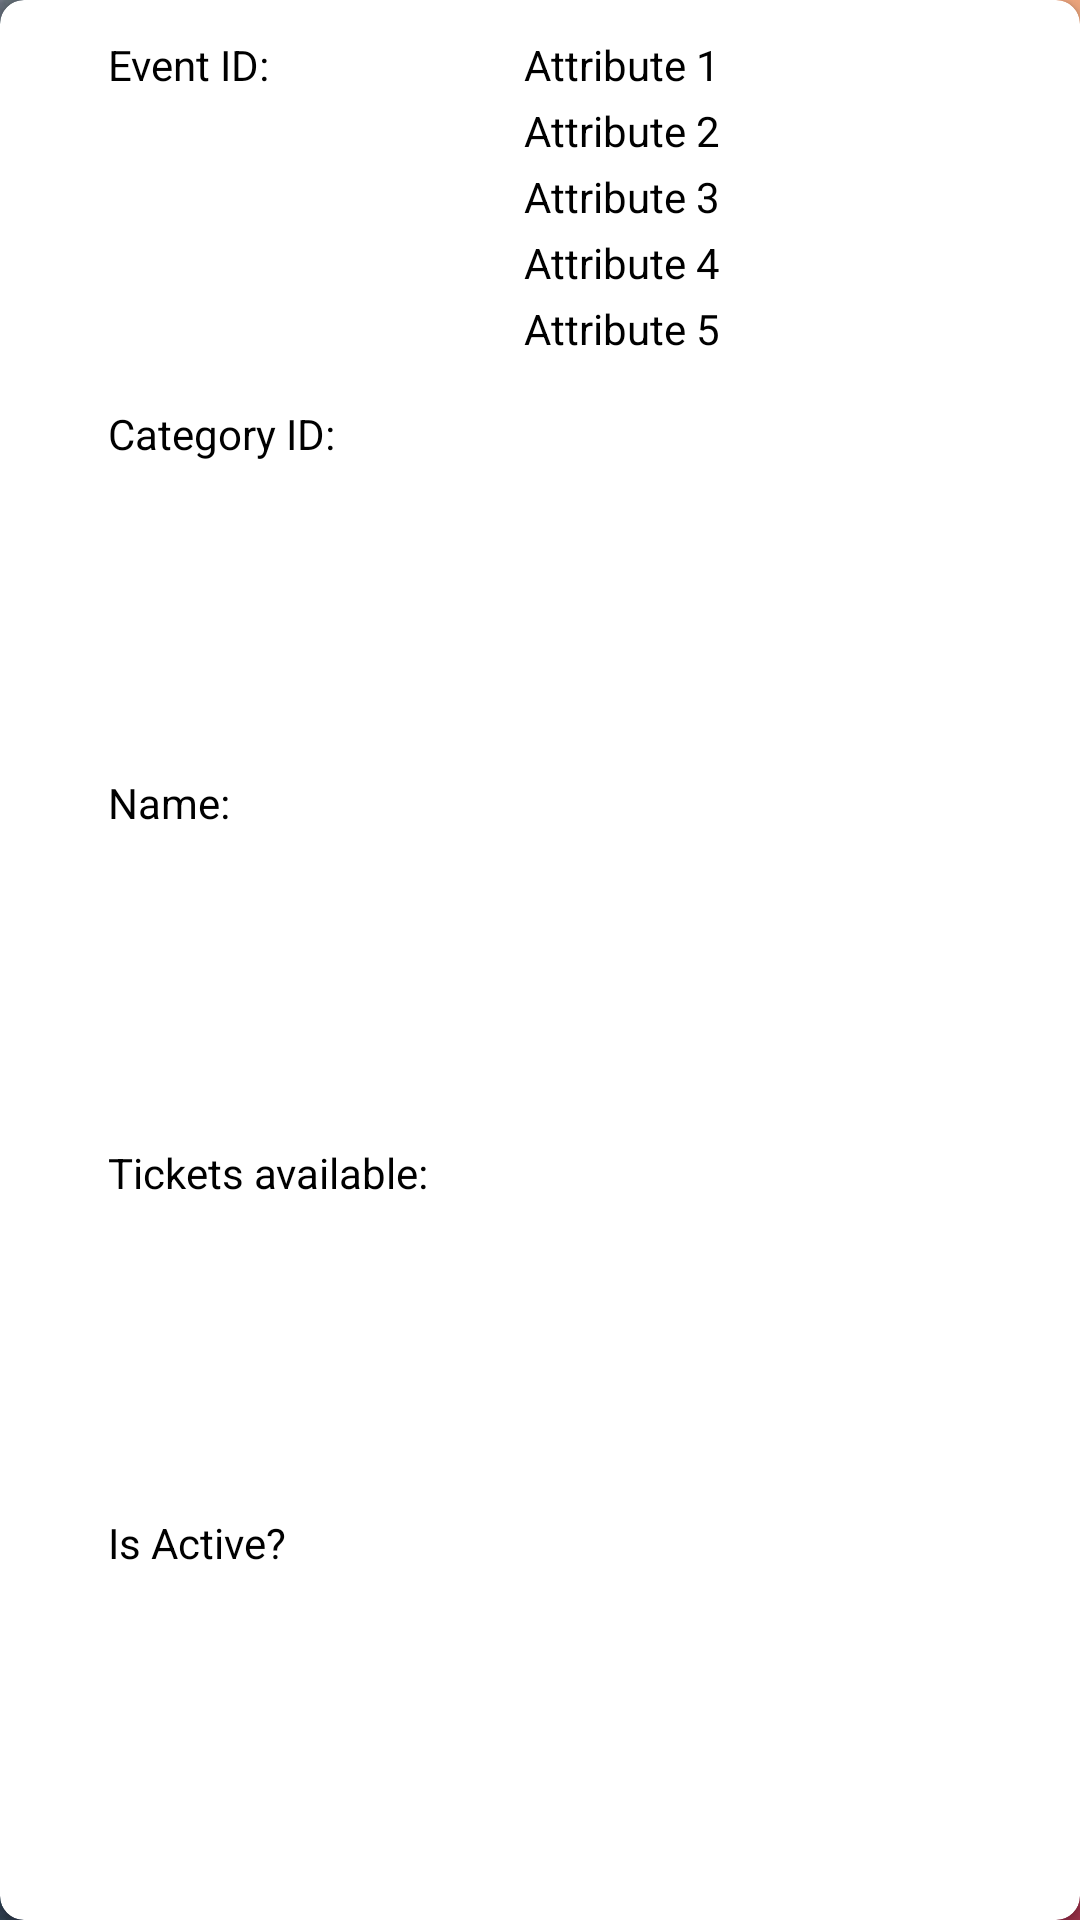

This screen was rendered from an Android layout file. Write that file and the resources it references.
<!-- AndroidManifest.xml: application theme Theme.FIT2081_Assignment_1 -->
<!-- res/layout/event_card_layout.xml -->
<?xml version="1.0" encoding="utf-8"?>
<androidx.cardview.widget.CardView xmlns:android="http://schemas.android.com/apk/res/android"
    xmlns:app="http://schemas.android.com/apk/res-auto"
    android:layout_width="match_parent"
    android:layout_height="wrap_content"
    android:layout_margin="8dp"
    android:background="@color/cardview_dark_background"
    app:cardCornerRadius="8dp">

    <LinearLayout
        android:layout_width="match_parent"
        android:layout_height="match_parent"
        android:orientation="horizontal"
        android:padding="12dp">

        <LinearLayout
            android:layout_width="wrap_content"
            android:layout_height="match_parent"
            android:orientation="vertical"
            android:paddingStart="24dp"
            android:paddingEnd="32dp">

            <TextView
                android:id="@+id/left1"
                android:layout_width="match_parent"
                android:layout_height="0dp"
                android:layout_weight="1"
                android:text="Event ID:" />

            <TextView
                android:id="@+id/left2"
                android:layout_width="match_parent"
                android:layout_height="0dp"
                android:layout_weight="1"
                android:text="Category ID:" />

            <TextView
                android:id="@+id/header3"
                android:layout_width="match_parent"
                android:layout_height="0dp"
                android:layout_weight="1"
                android:text="Name:" />

            <TextView
                android:id="@+id/header4"
                android:layout_width="match_parent"
                android:layout_height="0dp"
                android:layout_weight="1"
                android:text="Tickets available:" />

            <TextView
                android:id="@+id/header5"
                android:layout_width="match_parent"
                android:layout_height="0dp"
                android:layout_weight="1"
                android:text="Is Active?" />

        </LinearLayout>

        <LinearLayout
            android:layout_width="match_parent"
            android:layout_height="110dp"
            android:orientation="vertical">

            <TextView
                android:id="@+id/rv_eventId"
                android:layout_width="match_parent"
                android:layout_height="0dp"
                android:layout_weight="1"
                android:text="Attribute 1" />

            <TextView
                android:id="@+id/rv_eventCategoryId"
                android:layout_width="match_parent"
                android:layout_height="0dp"
                android:layout_weight="1"
                android:text="Attribute 2" />

            <TextView
                android:id="@+id/rv_eventName"
                android:layout_width="match_parent"
                android:layout_height="0dp"
                android:layout_weight="1"
                android:text="Attribute 3" />

            <TextView
                android:id="@+id/rv_ticketsAvailable"
                android:layout_width="match_parent"
                android:layout_height="0dp"
                android:layout_weight="1"
                android:text="Attribute 4" />

            <TextView
                android:id="@+id/rv_eventIsActive"
                android:layout_width="match_parent"
                android:layout_height="0dp"
                android:layout_weight="1"
                android:text="Attribute 5" />
        </LinearLayout>
    </LinearLayout>

</androidx.cardview.widget.CardView>
<!-- resources referenced by this layout -->
<resources>
  <style name="Theme.FIT2081_Assignment_1" parent="Base.Theme.FIT2081_Assignment" />
  <style name="Base.Theme.FIT2081_Assignment" parent="Theme.Material3.DayNight.NoActionBar">
          
          <item name="android:textColorHint">@color/slate</item>
          <item name="android:textColor">@color/black</item>
  
          <item name="android:windowBackground">@drawable/android_background</item>
      </style>
  <color name="slate">#d5d6db</color>
  <color name="black">#FF000000</color>
  <!-- drawable android_background: jpg bitmap (drawable, 80043 bytes) -->
</resources>
